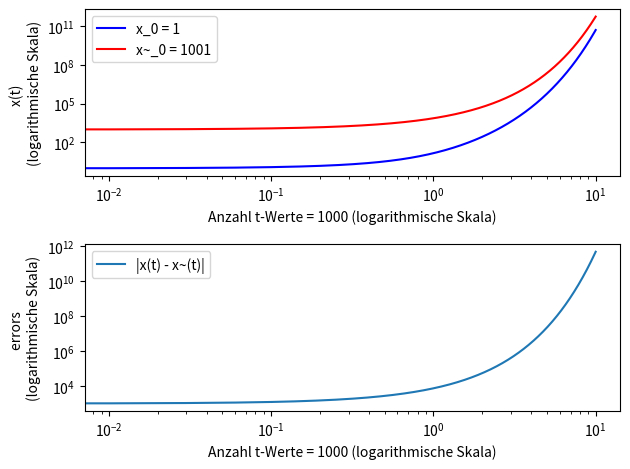

Write Python code to recreate this figure.
from matplotlib import pyplot as plt

import math
import numpy as np

T = 10
# zum Zeichnen einer schöneren Kurve
T_ = 100*T
# Startwerte: 
# x_0 = 1 und x~_0 = 1001

# Generieren der x-Werte
xvalues = np.linspace(0, T, T_)
# Berechnung der y-Werte für x_0 und x~_0 für f(x) = e^(2t) · (x_0 + t^2)
yvalues01 = list(map(lambda t: math.exp(2 * t) * (1 + t**2), xvalues))
yvalues02 = list(map(lambda t: math.exp(2 * t) * (1001 + t**2), xvalues))

# Berechnung der y-Werte für den Fehler |x(t) - x~(t)| 
error = list(map(lambda x, y: abs(x - y), yvalues01, yvalues02))

plt.figure('Aufgabe 3b): e^(2t) · (x_0 + t^2)')
plt.subplot(2,1,1)
# Grafen für x und x~
plt.loglog(xvalues, yvalues01, 'b', label='x_0 = 1')
plt.loglog(xvalues, yvalues02, 'r', label='x~_0 = 1001')

plt.legend()
plt.xlabel('Anzahl t-Werte = %i (logarithmische Skala)' % T_)
plt.ylabel('x(t) \n(logarithmische Skala)')

plt.subplot(2,1,2)
# Graf für |x(t) - x~(t)|
plt.loglog(xvalues, error, label='|x(t) - x~(t)|')

plt.legend()
plt.xlabel('Anzahl t-Werte = %i (logarithmische Skala)' % T_)
plt.ylabel('errors \n(logarithmische Skala)')

plt.tight_layout()

plt.show()